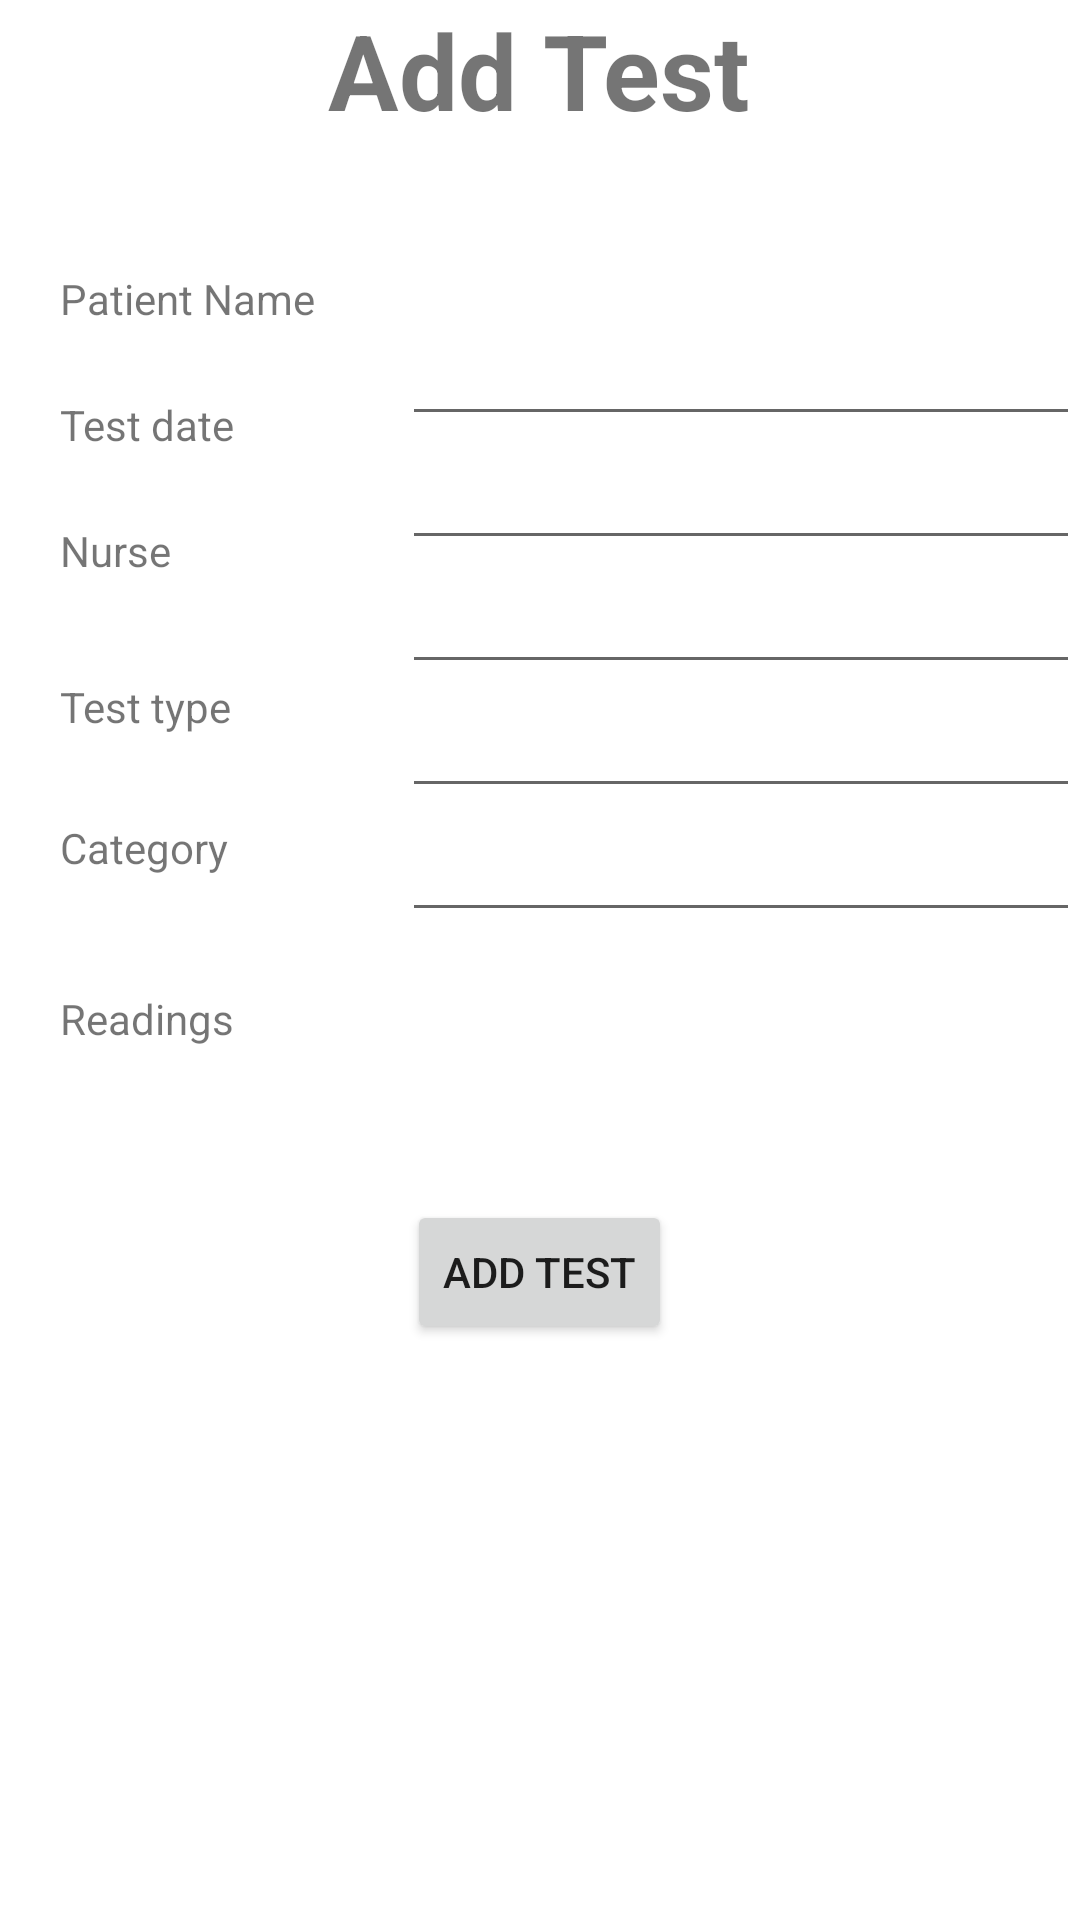

Produce the Android XML layout that renders to this screen, including the resource entries it uses.
<!-- AndroidManifest.xml: application theme Theme.Patientrestapi -->
<!-- res/layout/activity_test.xml -->
<?xml version="1.0" encoding="utf-8"?>
<RelativeLayout xmlns:android="http://schemas.android.com/apk/res/android"
    xmlns:app="http://schemas.android.com/apk/res-auto"
    xmlns:tools="http://schemas.android.com/tools"
    android:layout_width="match_parent"
    android:layout_height="match_parent"
    tools:context=".TestActivity">

    
    <TextView
        android:id="@+id/title"
        android:layout_width="wrap_content"
        android:layout_height="wrap_content"
        android:layout_centerHorizontal="true"
        android:text="@string/add_test"
        android:textStyle="bold"
        android:textSize="35dp"/>

    
    <TextView
        android:id="@+id/textViewname"
        android:layout_width="97dp"
        android:layout_height="27dp"
        android:layout_marginStart="20dp"
        android:layout_marginTop="90dp"
        android:text="@string/patient_name"
        android:visibility="visible"
        tools:layout_editor_absoluteX="16dp"
        tools:layout_editor_absoluteY="52dp"
        tools:visibility="visible" />

    <TextView
        android:id="@+id/ETname"
        android:layout_width="243dp"
        android:layout_height="wrap_content"
        android:layout_marginStart="17dp"
        android:layout_marginTop="85dp"
        android:layout_toEndOf="@+id/textViewname"
        android:ems="10"
        android:text=""
        tools:layout_editor_absoluteX="124dp"
        tools:layout_editor_absoluteY="43dp" />

    
    <TextView
        android:id="@+id/textViewlname"
        android:layout_width="97dp"
        android:layout_height="27dp"
        android:layout_marginStart="20dp"
        android:layout_marginTop="15dp"
        android:layout_below="@+id/textViewname"
        android:text="@string/test_date"
        android:visibility="visible"
        tools:layout_editor_absoluteX="16dp"
        tools:layout_editor_absoluteY="52dp"
        tools:visibility="visible" />

    <EditText
        android:id="@+id/ETlname"
        android:layout_width="243dp"
        android:layout_height="wrap_content"
        android:layout_marginStart="17dp"
        android:layout_toEndOf="@+id/textViewlname"
        android:layout_below="@+id/ETname"
        android:ems="10"
        android:inputType="textPersonName"
        android:text=""
        tools:layout_editor_absoluteX="124dp"
        tools:layout_editor_absoluteY="43dp" />

    
    <TextView
        android:id="@+id/textViewaddress"
        android:layout_width="97dp"
        android:layout_height="27dp"
        android:layout_marginStart="20dp"
        android:layout_marginTop="15dp"
        android:layout_below="@+id/textViewlname"
        android:text="@string/nurse"
        android:visibility="visible"
        tools:layout_editor_absoluteX="16dp"
        tools:layout_editor_absoluteY="52dp"
        tools:visibility="visible" />

    <EditText
        android:id="@+id/ETaddress"
        android:layout_width="243dp"
        android:layout_height="wrap_content"
        android:layout_marginStart="17dp"
        android:layout_toEndOf="@+id/textViewaddress"
        android:layout_below="@+id/ETlname"
        android:ems="10"
        android:inputType="textPersonName"
        android:text=""
        tools:layout_editor_absoluteX="124dp"
        tools:layout_editor_absoluteY="43dp" />

    
    <TextView
        android:id="@+id/textViewdob"
        android:layout_width="97dp"
        android:layout_height="27dp"
        android:layout_below="@+id/textViewaddress"
        android:layout_marginStart="20dp"
        android:layout_marginTop="25dp"
        android:text="@string/test_type"
        android:visibility="visible"
        tools:layout_editor_absoluteX="16dp"
        tools:layout_editor_absoluteY="52dp"
        tools:visibility="visible" />

    <EditText
        android:id="@+id/ETdob"
        android:layout_width="243dp"
        android:layout_height="wrap_content"
        android:layout_marginStart="17dp"
        android:layout_toEndOf="@+id/textViewdob"
        android:layout_below="@+id/ETaddress"
        android:ems="10"
        android:inputType="textPersonName"
        android:text=""
        tools:layout_editor_absoluteX="124dp"
        tools:layout_editor_absoluteY="43dp" />

    
    <TextView
        android:id="@+id/textViewdep"
        android:layout_width="97dp"
        android:layout_height="27dp"
        android:layout_below="@+id/textViewdob"
        android:layout_marginStart="20dp"
        android:layout_marginTop="20dp"
        android:text="@string/category"
        android:visibility="visible"
        tools:layout_editor_absoluteX="16dp"
        tools:layout_editor_absoluteY="52dp"
        tools:visibility="visible" />

    <EditText
        android:id="@+id/ETdep"
        android:layout_width="243dp"
        android:layout_height="wrap_content"
        android:layout_marginStart="17dp"
        android:layout_toEndOf="@+id/textViewdep"
        android:layout_below="@+id/ETdob"
        android:ems="10"
        android:inputType="textPersonName"
        android:text=""
        tools:layout_editor_absoluteX="124dp"
        tools:layout_editor_absoluteY="43dp" />

    
    <TextView
        android:id="@+id/textViewdoc"
        android:layout_width="97dp"
        android:layout_height="27dp"
        android:layout_below="@+id/textViewdep"
        android:layout_marginStart="20dp"
        android:layout_marginTop="30dp"
        android:text="Readings"
        android:visibility="visible"
        tools:layout_editor_absoluteX="16dp"
        tools:layout_editor_absoluteY="52dp"
        tools:visibility="visible" />

    <EditText
        android:id="@+id/ETdoc"
        android:layout_width="243dp"
        android:layout_height="wrap_content"
        android:layout_marginStart="17dp"
        android:layout_toEndOf="@+id/textViewdoc"
        android:layout_below="@+id/ETdep"
        android:ems="10"
        android:inputType="textPersonName"
        android:text=""
        tools:layout_editor_absoluteX="124dp"
        tools:layout_editor_absoluteY="43dp" />

    <TextView
        android:id="@+id/patient_id"
        android:layout_width="wrap_content"
        android:layout_height="wrap_content"
        android:layout_centerHorizontal="true"
        android:layout_marginTop="450dp"
        android:visibility="visible"
        tools:visibility="visible" />

    <Button
        android:id="@+id/buttontests"
        android:layout_width="wrap_content"
        android:layout_height="wrap_content"
        android:layout_centerHorizontal="true"
        android:layout_marginTop="400dp"
        android:onClick="clickTest"
        android:text="Add Test" />

    <TextView
        android:layout_width="wrap_content"
        android:layout_height="wrap_content"
        android:id="@+id/det"
        android:layout_marginTop="500dp"
        />


</RelativeLayout>
<!-- resources referenced by this layout -->
<resources>
  <string name="add_test">Add Test</string>
  <string name="category">Category</string>
  <string name="nurse">Nurse</string>
  <string name="patient_name">Patient Name</string>
  <string name="test_date">Test date</string>
  <string name="test_type">Test type</string>
  <style name="Theme.Patientrestapi" parent="Theme.MaterialComponents.DayNight.DarkActionBar">
          
          <item name="colorPrimary">@color/purple_500</item>
          <item name="colorPrimaryVariant">@color/purple_700</item>
          <item name="colorOnPrimary">@color/white</item>
          
          <item name="colorSecondary">@color/teal_200</item>
          <item name="colorSecondaryVariant">@color/teal_700</item>
          <item name="colorOnSecondary">@color/black</item>
          
          <item name="android:statusBarColor" tools:targetApi="l">?attr/colorPrimaryVariant</item>
          
      </style>
  <!-- not gathered from this repository: default colours our renderer supplied (Android Studio template values) -->
  <color name="purple_500">#FF6200EE</color>
  <color name="purple_700">#FF3700B3</color>
  <color name="teal_200">#FF03DAC5</color>
  <color name="teal_700">#FF018786</color>
  <color name="black">#FF000000</color>
  <color name="white">#FFFFFFFF</color>
</resources>
